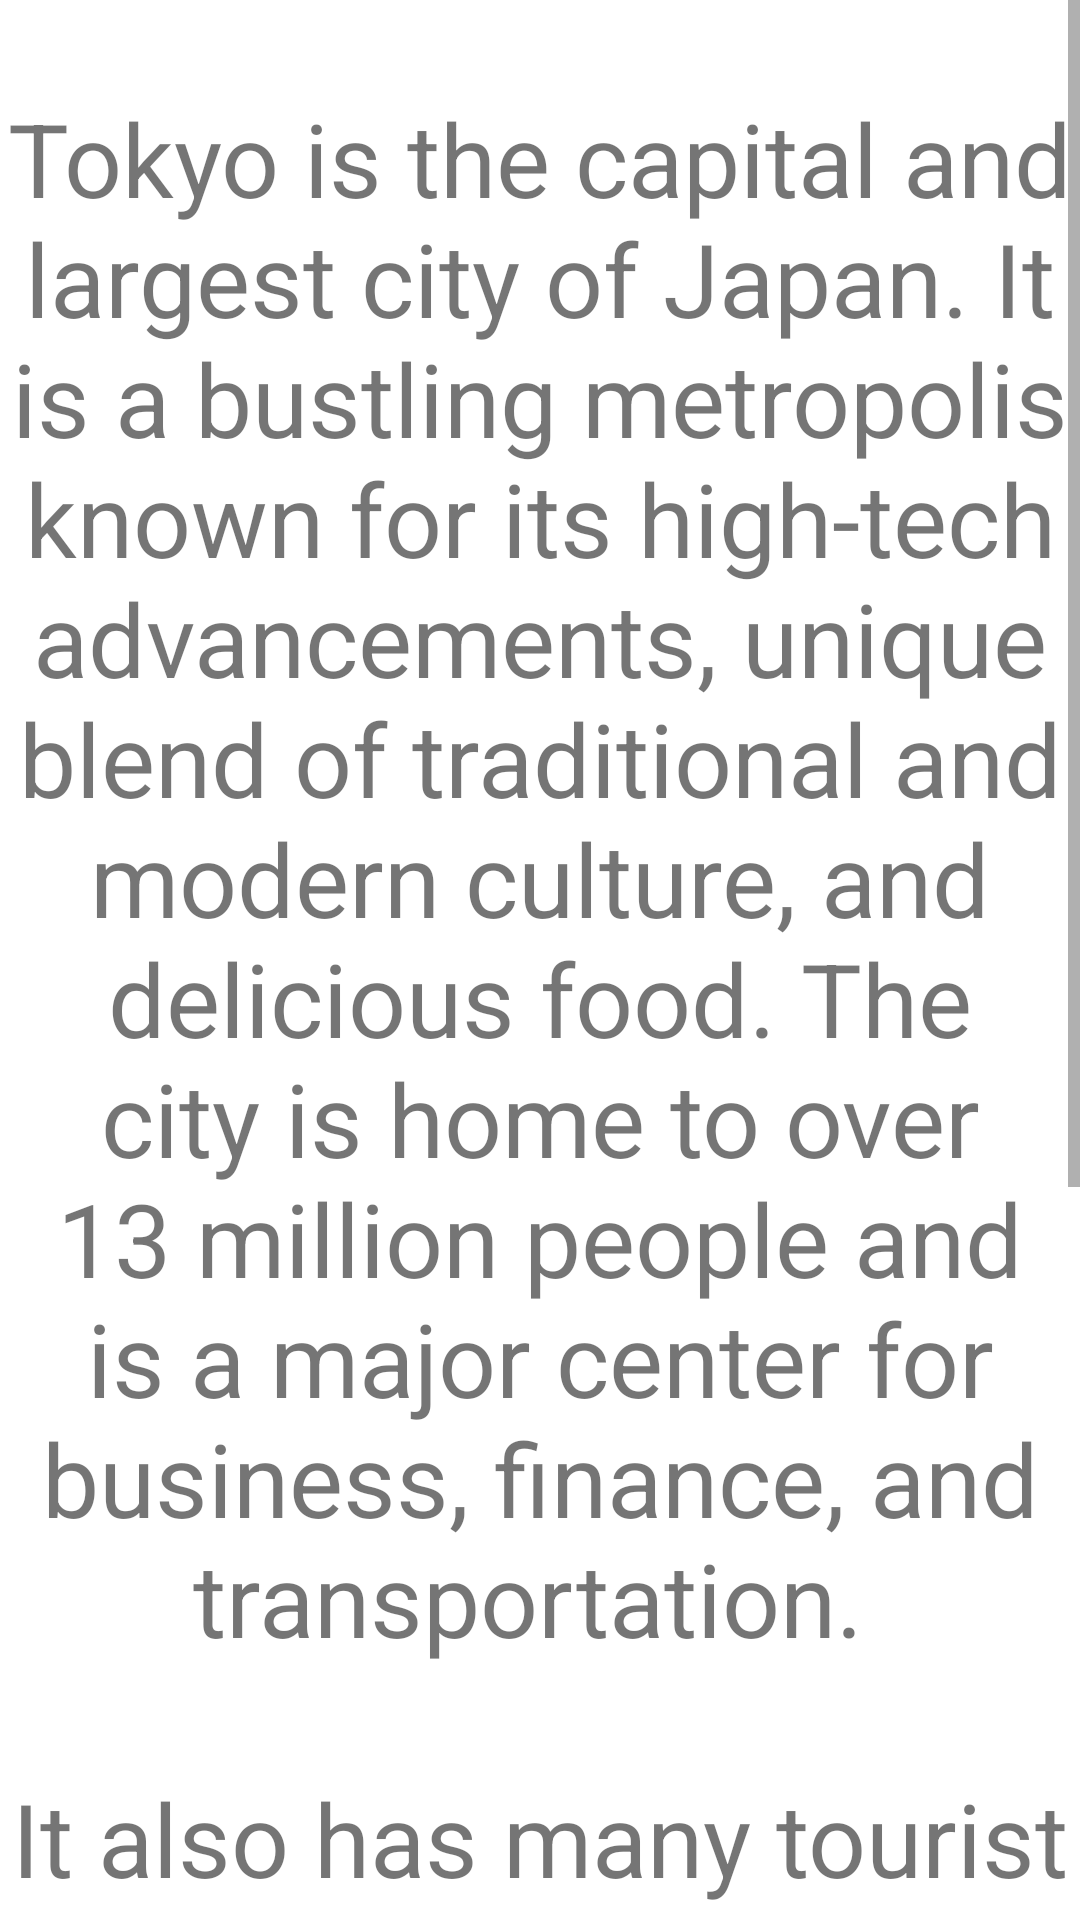

Reconstruct the res/layout file that produces this screen, plus the resources it refers to.
<!-- AndroidManifest.xml: application theme Theme.ScrapbookingAndroidApp -->
<!-- res/layout/fragment_tokyo.xml -->
<?xml version="1.0" encoding="utf-8"?>
<androidx.constraintlayout.widget.ConstraintLayout xmlns:android="http://schemas.android.com/apk/res/android"
    xmlns:app="http://schemas.android.com/apk/res-auto"
    xmlns:tools="http://schemas.android.com/tools"
    android:layout_width="wrap_content"
    android:layout_height="match_parent"
    tools:context=".TokyoFragment">

    <ScrollView
        android:layout_width="fill_parent"
        android:layout_height="wrap_content"
        app:layout_constraintStart_toStartOf="parent"
        app:layout_constraintTop_toTopOf="parent">

        <LinearLayout
            android:layout_width="fill_parent"
            android:layout_height="wrap_content"
            android:layout_marginLeft="0dp"
            android:layout_marginTop="0dp"
            android:layout_marginRight="0dp"
            android:layout_marginBottom="0dp"
            android:orientation="vertical">

            <ImageView
                android:id="@+id/tokyo_image"
                android:layout_width="match_parent"
                android:layout_height="wrap_content"
                android:layout_marginStart="0dp"
                android:layout_marginBottom="30dp"
                android:adjustViewBounds="true"
                android:contentDescription="@string/tokyo_image"
                android:src="@drawable/tokyo"
                app:layout_constraintEnd_toEndOf="parent"
                app:layout_constraintStart_toStartOf="parent" />

            <TextView
                android:id="@+id/textview_tokyo"
                android:layout_width="wrap_content"
                android:layout_height="wrap_content"
                android:text="@string/description_of_tokyo"
                android:textAlignment="center"
                android:textSize="34sp"
                app:layout_constraintEnd_toEndOf="parent"
                app:layout_constraintStart_toStartOf="parent" />
        </LinearLayout>

    </ScrollView>

</androidx.constraintlayout.widget.ConstraintLayout>
<!-- resources referenced by this layout -->
<resources>
  <string name="description_of_tokyo"> Tokyo is the capital and largest city of Japan. It is a bustling metropolis known for its high-tech advancements,
          unique blend of traditional and modern culture, and delicious food. The city is home to over 13 million people and is a major center for business,
          finance, and transportation. \n\nIt also has many tourist attractions, such as the Tokyo Tower, the Imperial Palace, and the Sensoji Temple. Additionally, Tokyo
          is also famous for its shopping and entertainment districts, such as Shinjuku and Shibuya.</string>
  <string name="tokyo_image">An image of Tokyo!</string>
  <style name="Theme.ScrapbookingAndroidApp" parent="Theme.MaterialComponents.DayNight.DarkActionBar">
          
          <item name="colorPrimary">@color/purple_500</item>
          <item name="colorPrimaryVariant">@color/purple_700</item>
          <item name="colorOnPrimary">@color/white</item>
          
          <item name="colorSecondary">@color/teal_200</item>
          <item name="colorSecondaryVariant">@color/teal_700</item>
          <item name="colorOnSecondary">@color/black</item>
          
          <item name="android:statusBarColor">?attr/colorPrimaryVariant</item>
          
      </style>
  <!-- not gathered from this repository: default colours our renderer supplied (Android Studio template values) -->
  <color name="purple_500">#FF6200EE</color>
  <color name="purple_700">#FF3700B3</color>
  <color name="teal_200">#FF03DAC5</color>
  <color name="teal_700">#FF018786</color>
  <color name="black">#FF000000</color>
  <color name="white">#FFFFFFFF</color>
</resources>
